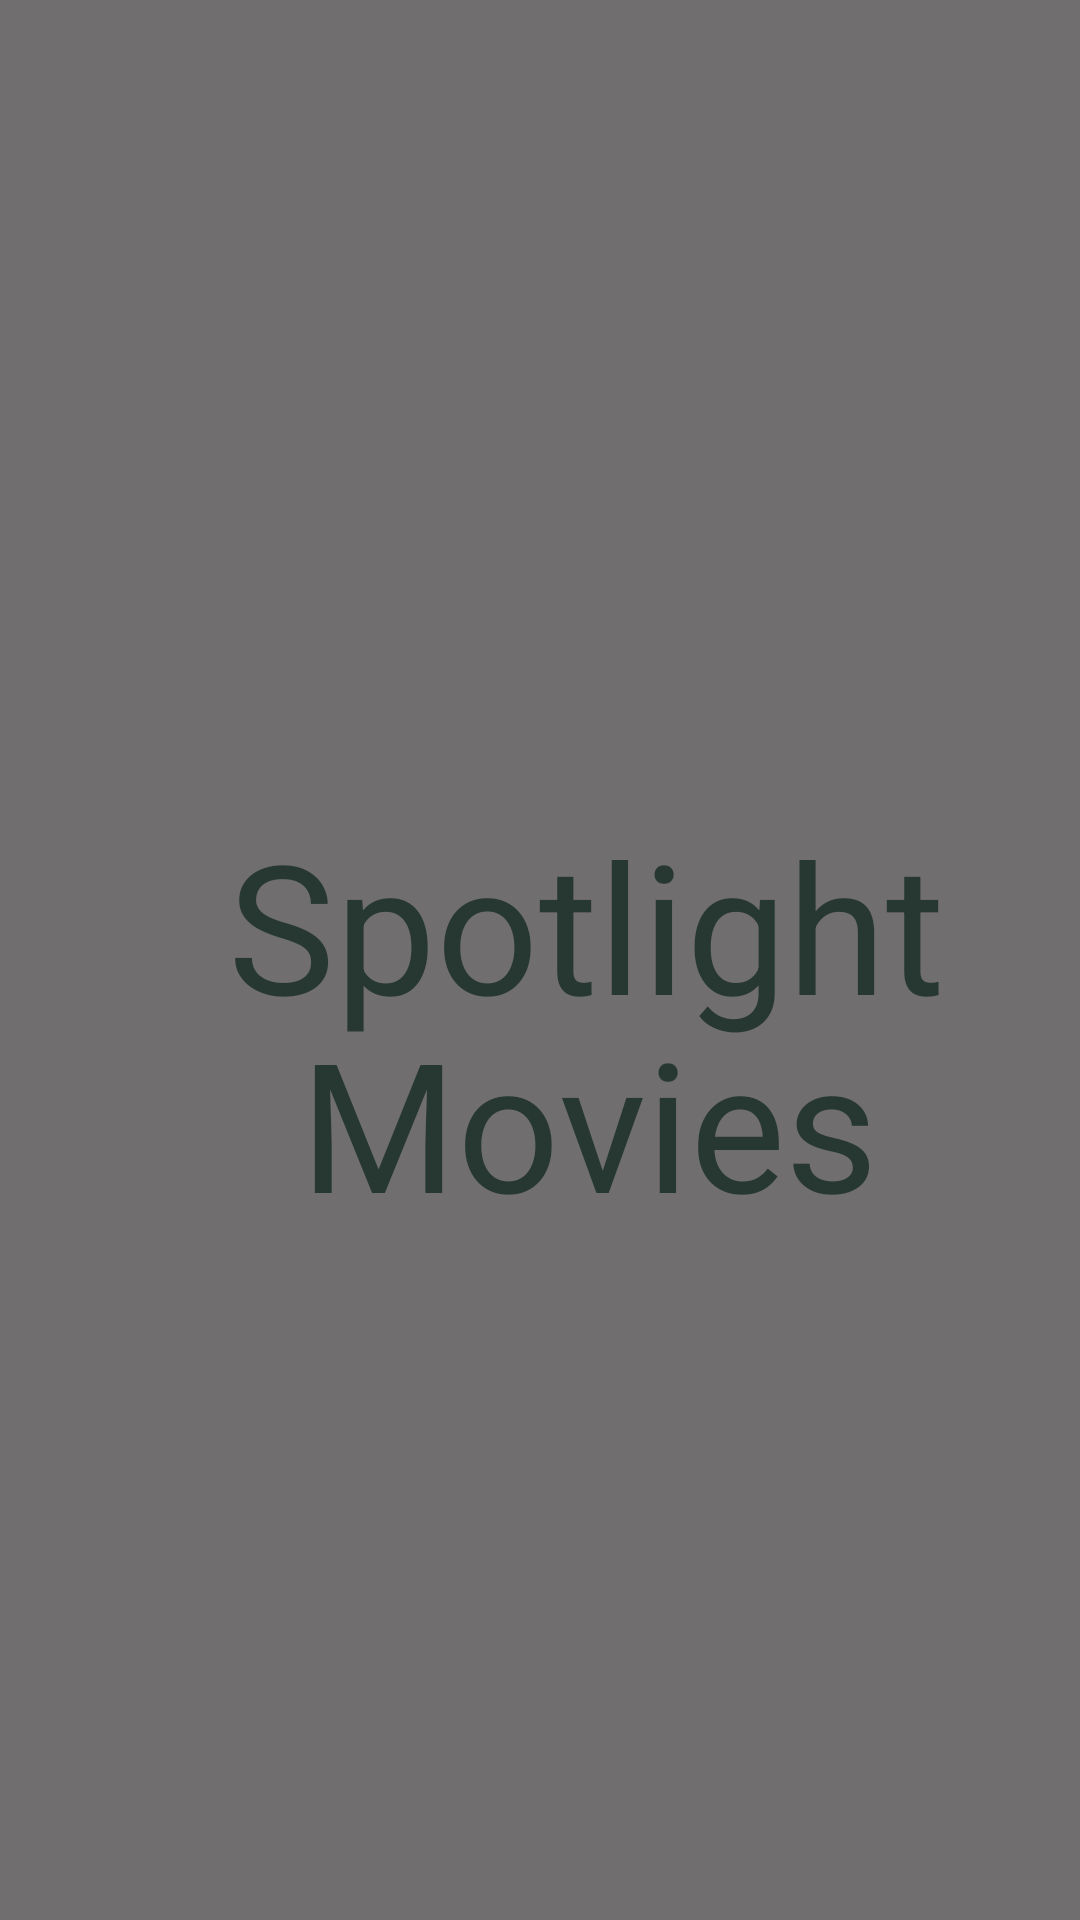

The Android layout XML behind this screen, and the referenced resources:
<!-- AndroidManifest.xml: application theme AppTheme -->
<!-- res/layout/activity_main.xml -->
<?xml version="1.0" encoding="utf-8"?>
<LinearLayout xmlns:android="http://schemas.android.com/apk/res/android"
    xmlns:app="http://schemas.android.com/apk/res-auto"
    xmlns:tools="http://schemas.android.com/tools"
    android:id="@+id/linearLayout"
    android:layout_width="match_parent"
    android:layout_height="match_parent"
    android:background="@color/gray"
    android:orientation="vertical"
    tools:context=".MainActivity">

    <android.support.constraint.ConstraintLayout
        android:id="@+id/start"
        android:layout_width="match_parent"
        android:layout_height="match_parent">

        <TextView
            android:id="@+id/textView2"
            android:layout_width="287dp"
            android:layout_height="wrap_content"
            android:layout_marginStart="76dp"
            android:layout_marginLeft="76dp"
            android:layout_marginBottom="292dp"
            android:text="Spotlight"
            android:textColor="@color/colorPrimaryDark"
            android:textSize="60sp"
            android:visibility="visible"
            app:layout_constraintBottom_toBottomOf="parent"
            app:layout_constraintStart_toStartOf="parent" />

        <TextView
            android:id="@+id/textView3"
            android:layout_width="225dp"
            android:layout_height="74dp"
            android:layout_marginStart="100dp"
            android:layout_marginLeft="100dp"
            android:layout_marginBottom="232dp"
            android:text="Movies"
            android:textColor="@color/colorPrimaryDark"
            android:textSize="60sp"
            android:visibility="visible"
            app:layout_constraintBottom_toBottomOf="parent"
            app:layout_constraintStart_toStartOf="parent" />

    </android.support.constraint.ConstraintLayout>


</LinearLayout>
<!-- resources referenced by this layout -->
<resources>
  <color name="colorPrimaryDark">#273833</color>
  <color name="gray">#EB646262</color>
  <style name="AppTheme" parent="Theme.AppCompat.Light.NoActionBar">
          
          <item name="colorPrimary">@color/colorPrimary</item>
          <item name="colorPrimaryDark">@color/colorPrimaryDark</item>
          <item name="colorAccent">@color/colorAccent</item>
          <item name="android:textSize">22sp</item>
      </style>
  <color name="colorPrimary">#008577</color>
  <color name="colorAccent">#D81B60</color>
</resources>
